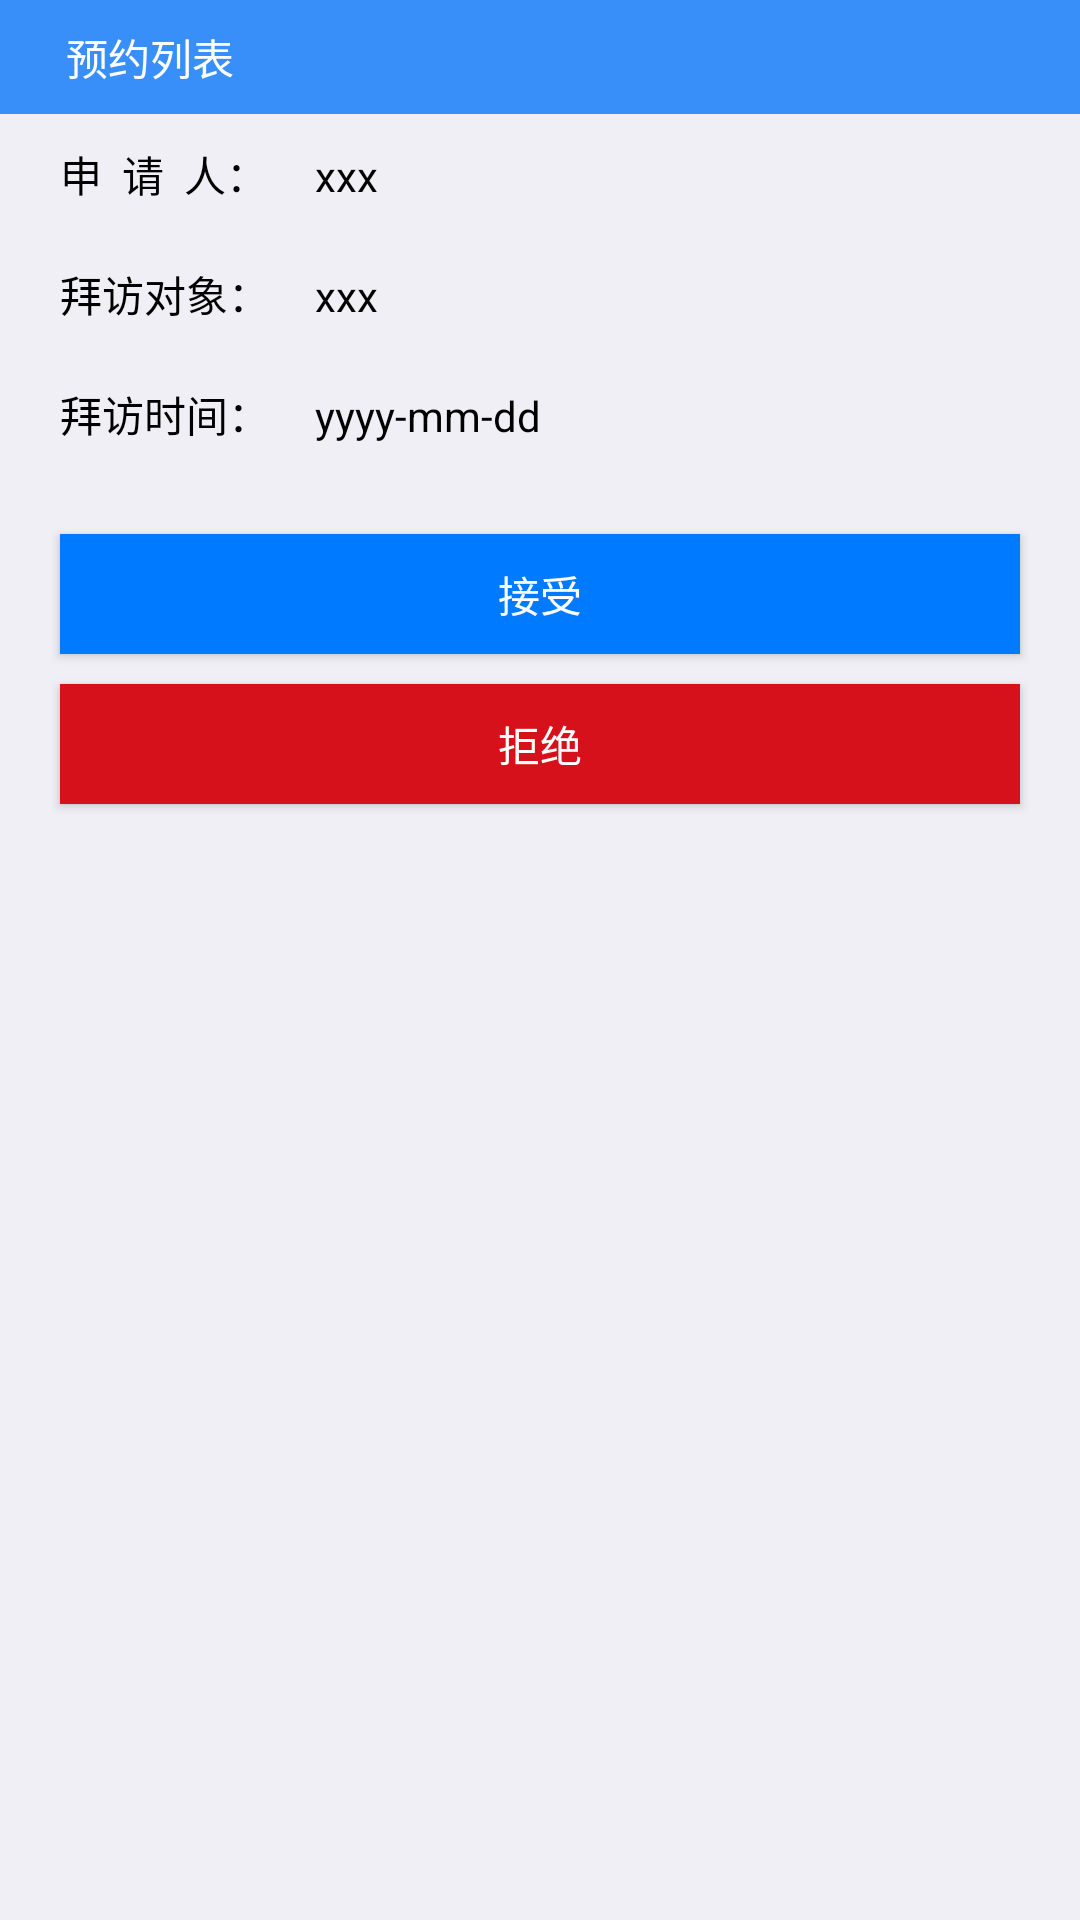

Android layout source for this screen:
<!-- AndroidManifest.xml: application theme AppTheme -->
<!-- res/layout/fg_orderresult.xml -->
<?xml version="1.0" encoding="utf-8"?>
<FrameLayout xmlns:android="http://schemas.android.com/apk/res/android"
             android:id="@+id/fb_order_result"
             android:layout_width="match_parent"
             android:layout_height="match_parent"
             android:background="#f0eff5">
    <LinearLayout
        android:orientation="vertical"
        android:layout_width="match_parent"
        android:layout_height="match_parent">
        <RelativeLayout
            android:layout_width="match_parent"
            android:layout_height="38dp"
            android:background="@color/colorPrimary">

            <Button
                android:id="@+id/order_result_btn_back"
                android:layout_width="90dp"
                android:layout_height="wrap_content"
                android:background="#00000000"
                android:layout_alignParentLeft="true"
                android:layout_centerVertical="true"
                android:layout_marginLeft="5dp"
                android:drawableLeft="@drawable/ic_back"
                android:text="预约列表"
                android:textColor="#fff"
                android:textSize="14dp" />

        </RelativeLayout>

        <LinearLayout
            android:layout_width="match_parent"
            android:layout_height="wrap_content"
            android:orientation="horizontal">
            <TextView
                android:layout_width="0dp"
                android:layout_height="40dp"
                android:layout_weight="1"
                android:background="#00000000"
                android:gravity="center_vertical"
                android:layout_marginLeft="20dp"
                android:text="申  请  人："
                android:textColor="#000000"
                android:textSize="14sp"/>
            <TextView
                android:id="@+id/order_result_visitor"
                android:layout_width="0dp"
                android:layout_height="40dp"
                android:layout_weight="3"
                android:background="#00000000"
                android:gravity="center_vertical"
                android:text="xxx"
                android:textColor="#000"
                android:textSize="14sp"/>
        </LinearLayout>

        <LinearLayout
            android:layout_width="match_parent"
            android:layout_height="wrap_content"
            android:orientation="horizontal">
            <TextView
                android:layout_width="0dp"
                android:layout_height="40dp"
                android:layout_weight="1"
                android:background="#00000000"
                android:gravity="center_vertical"
                android:layout_marginLeft="20dp"
                android:text="拜访对象："
                android:textColor="#000000"
                android:textSize="14sp"/>
            <TextView
                android:id="@+id/order_result_interviewee"
                android:layout_width="0dp"
                android:layout_height="40dp"
                android:layout_weight="3"
                android:background="#00000000"
                android:gravity="center_vertical"
                android:text="xxx"
                android:textColor="#000"
                android:textSize="14sp"/>
        </LinearLayout>

        <LinearLayout
            android:layout_width="match_parent"
            android:layout_height="wrap_content"
            android:orientation="horizontal">
            <TextView
                android:layout_width="0dp"
                android:layout_height="40dp"
                android:layout_weight="1"
                android:background="#00000000"
                android:gravity="center_vertical"
                android:layout_marginLeft="20dp"
                android:text="拜访时间："
                android:textColor="#000000"
                android:textSize="14sp"/>
            <TextView
                android:id="@+id/order_result_time"
                android:layout_width="0dp"
                android:layout_height="40dp"
                android:layout_weight="3"
                android:background="#00000000"
                android:gravity="center_vertical"
                android:text="yyyy-mm-dd"
                android:textColor="#000"
                android:textSize="14sp"/>
        </LinearLayout>

        <Button
            android:id="@+id/order_result_btn_accept"
            android:layout_width="match_parent"
            android:layout_height="40dp"
            android:background="#007aff"
            android:layout_marginTop="20dp"
            android:layout_marginLeft="20dp"
            android:layout_marginRight="20dp"
            android:text="接受"
            android:textColor="#fff"/>

        <Button
            android:id="@+id/order_result_btn_refuse"
            android:layout_width="match_parent"
            android:layout_height="40dp"
            android:background="#d6111b"
            android:layout_marginTop="10dp"
            android:layout_marginLeft="20dp"
            android:layout_marginRight="20dp"
            android:text="拒绝"
            android:textColor="#fff"/>

    </LinearLayout>
</FrameLayout>
<!-- resources referenced by this layout -->
<resources>
  <color name="colorPrimary">#388ff9</color>
  <style name="AppTheme" parent="Theme.AppCompat.Light.NoActionBar">
          
          <item name="colorPrimary">@color/colorPrimary</item>
          <item name="colorPrimaryDark">@color/colorPrimaryDark</item>
          <item name="colorAccent">@color/colorAccent</item>
      </style>
  <color name="colorPrimaryDark">#303F9F</color>
  <color name="colorAccent">#FF4081</color>
</resources>
